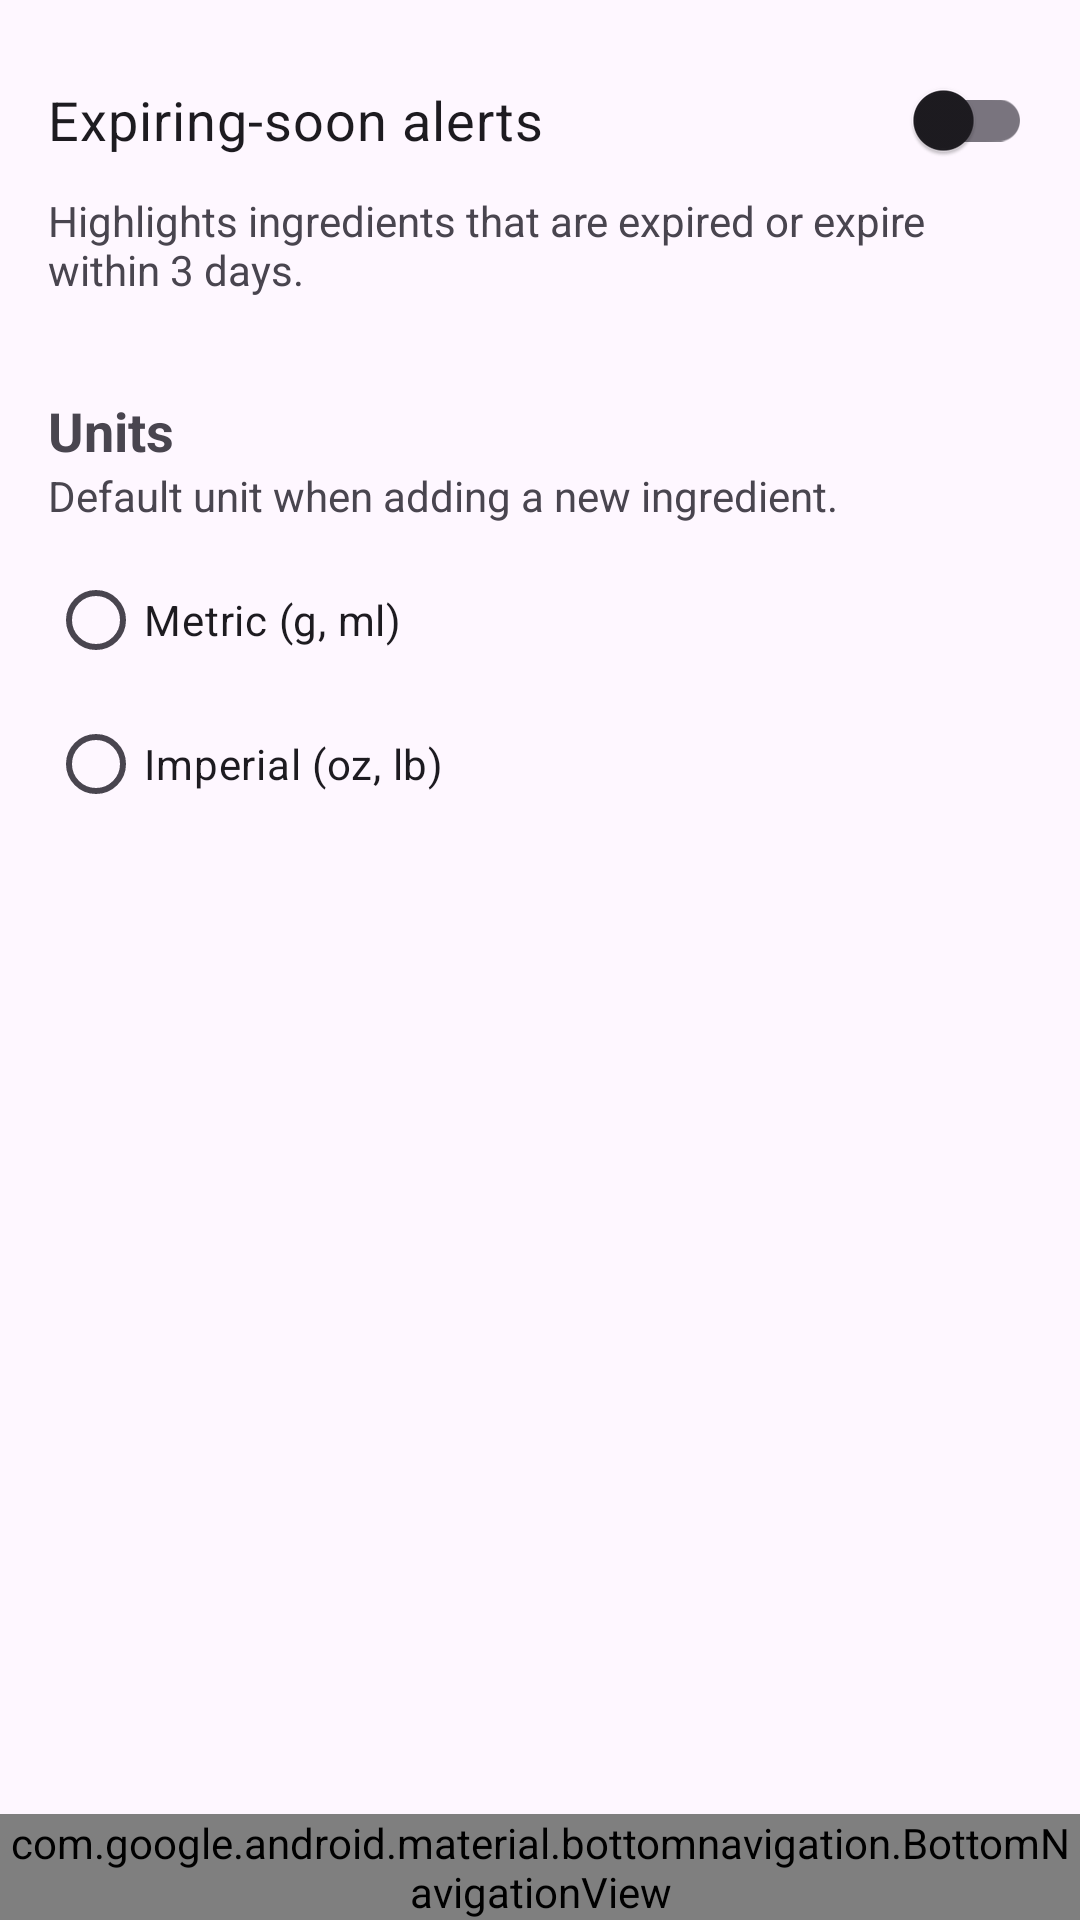

The Android layout XML behind this screen, and the referenced resources:
<!-- AndroidManifest.xml: application theme Theme._402312337_Mncedane_MobileAppDev700_Assignmentdocx -->
<!-- res/layout/activity_settings.xml -->
<?xml version="1.0" encoding="utf-8"?>
<androidx.constraintlayout.widget.ConstraintLayout
    xmlns:android="http://schemas.android.com/apk/res/android"
    xmlns:app="http://schemas.android.com/apk/res-auto"
    android:layout_width="match_parent"
    android:layout_height="match_parent">

    <ScrollView
        android:layout_width="0dp"
        android:layout_height="0dp"
        app:layout_constraintTop_toTopOf="parent"
        app:layout_constraintBottom_toTopOf="@+id/bottomNav"
        app:layout_constraintStart_toStartOf="parent"
        app:layout_constraintEnd_toEndOf="parent">

        <LinearLayout
            android:layout_width="match_parent"
            android:layout_height="wrap_content"
            android:orientation="vertical"
            android:padding="16dp">

            
            <com.google.android.material.switchmaterial.SwitchMaterial
                android:id="@+id/switchExpiry"
                android:layout_width="match_parent"
                android:layout_height="wrap_content"
                android:minHeight="48dp"
                android:text="Expiring-soon alerts"
                android:textSize="18sp" />

            <TextView
                android:layout_width="match_parent"
                android:layout_height="wrap_content"
                android:text="Highlights ingredients that are expired or expire within 3 days."
                android:textSize="14sp" />

            
            <TextView
                android:layout_width="match_parent"
                android:layout_height="wrap_content"
                android:layout_marginTop="32dp"
                android:text="Units"
                android:textSize="18sp"
                android:textStyle="bold" />

            <TextView
                android:layout_width="match_parent"
                android:layout_height="wrap_content"
                android:text="Default unit when adding a new ingredient."
                android:textSize="14sp" />

            <RadioGroup
                android:id="@+id/rgUnits"
                android:layout_width="match_parent"
                android:layout_height="wrap_content"
                android:layout_marginTop="8dp"
                android:orientation="vertical">

                <RadioButton
                    android:id="@+id/rbMetric"
                    android:layout_width="match_parent"
                    android:layout_height="48dp"
                    android:text="Metric (g, ml)" />

                <RadioButton
                    android:id="@+id/rbImperial"
                    android:layout_width="match_parent"
                    android:layout_height="48dp"
                    android:text="Imperial (oz, lb)" />
            </RadioGroup>
        </LinearLayout>
    </ScrollView>

    <com.google.android.material.bottomnavigation.BottomNavigationView
        android:id="@+id/bottomNav"
        android:layout_width="0dp"
        android:layout_height="wrap_content"
        app:menu="@menu/bottom_nav_menu"
        app:layout_constraintBottom_toBottomOf="parent"
        app:layout_constraintStart_toStartOf="parent"
        app:layout_constraintEnd_toEndOf="parent" />
</androidx.constraintlayout.widget.ConstraintLayout>
<!-- resources referenced by this layout -->
<resources>
  <style name="Theme._402312337_Mncedane_MobileAppDev700_Assignmentdocx" parent="Base.Theme._402312337_Mncedane_MobileAppDev700_Assignmentdocx" />
  <style name="Base.Theme._402312337_Mncedane_MobileAppDev700_Assignmentdocx" parent="Theme.Material3.DayNight.NoActionBar">
          
          
      </style>
</resources>
